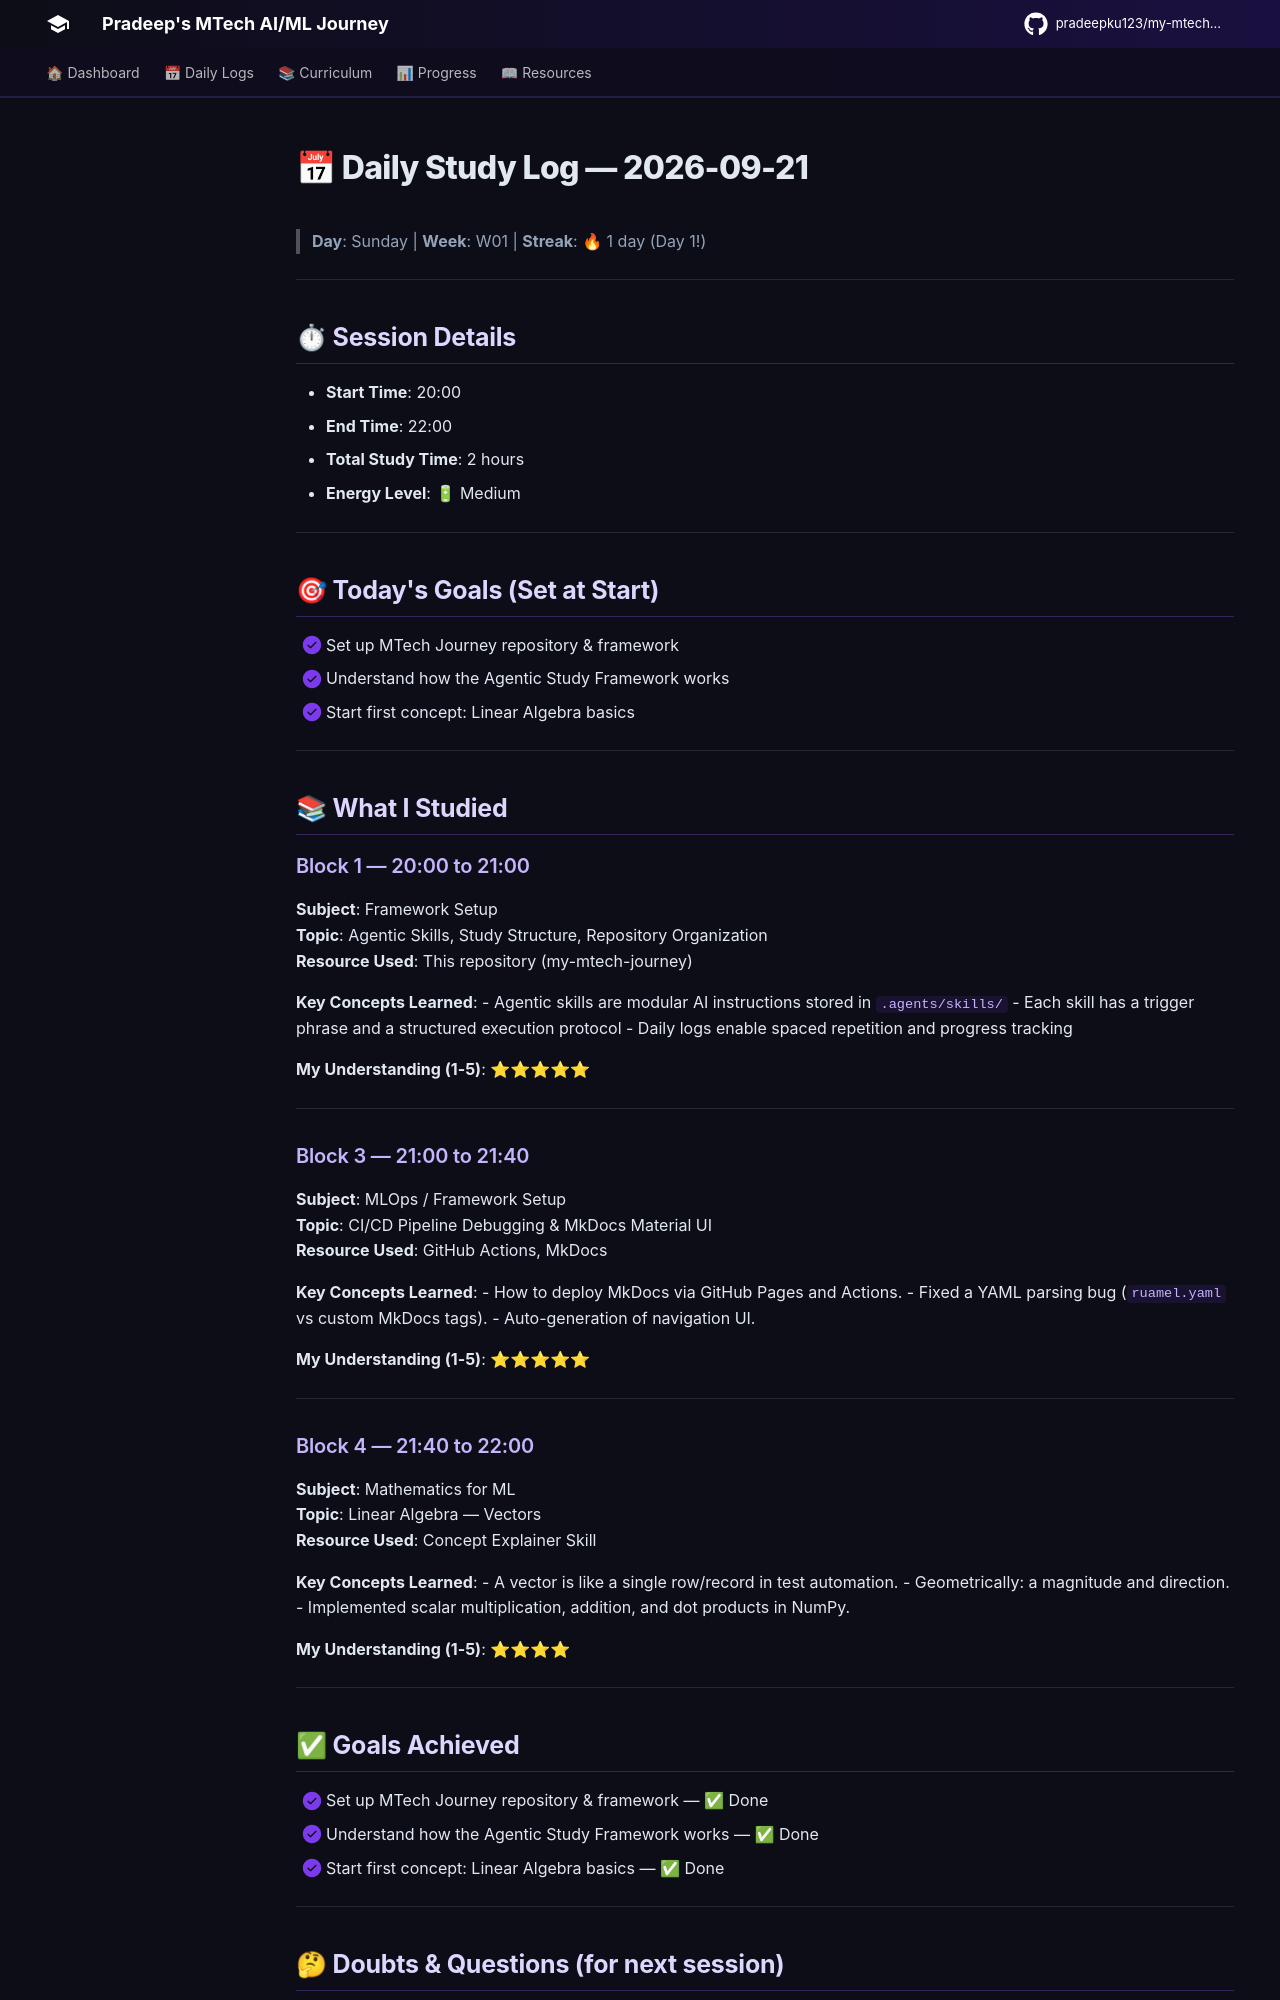

repository: pradeepku123/my-mtech-journey · page: daily-log/2026/09/2026-09-21/index.html · generator: mkdocs

# 📅 Daily Study Log — 2026-09-21

> **Day**: Sunday | **Week**: W01 | **Streak**: 🔥 1 day (Day 1!)

---

## ⏱ Session Details
- **Start Time**: 20:00
- **End Time**: 22:00
- **Total Study Time**: 2 hours
- **Energy Level**: 🔋 Medium

---

## 🎯 Today's Goals (Set at Start)
- [x] Set up MTech Journey repository & framework
- [x] Understand how the Agentic Study Framework works
- [x] Start first concept: Linear Algebra basics

---

## 📚 What I Studied

### Block 1 — 20:00 to 21:00
**Subject**: Framework Setup  
**Topic**: Agentic Skills, Study Structure, Repository Organization  
**Resource Used**: This repository (my-mtech-journey)

**Key Concepts Learned**:
- Agentic skills are modular AI instructions stored in `.agents/skills/`
- Each skill has a trigger phrase and a structured execution protocol
- Daily logs enable spaced repetition and progress tracking

**My Understanding (1-5)**: ⭐⭐⭐⭐⭐

---

### Block 3 — 21:00 to 21:40
**Subject**: MLOps / Framework Setup  
**Topic**: CI/CD Pipeline Debugging & MkDocs Material UI  
**Resource Used**: GitHub Actions, MkDocs  

**Key Concepts Learned**:
- How to deploy MkDocs via GitHub Pages and Actions.
- Fixed a YAML parsing bug (`ruamel.yaml` vs custom MkDocs tags).
- Auto-generation of navigation UI.

**My Understanding (1-5)**: ⭐⭐⭐⭐⭐

---

### Block 4 — 21:40 to 22:00
**Subject**: Mathematics for ML  
**Topic**: Linear Algebra — Vectors  
**Resource Used**: Concept Explainer Skill  

**Key Concepts Learned**:
- A vector is like a single row/record in test automation.
- Geometrically: a magnitude and direction.
- Implemented scalar multiplication, addition, and dot products in NumPy.

**My Understanding (1-5)**: ⭐⭐⭐⭐

---

## ✅ Goals Achieved
- [x] Set up MTech Journey repository & framework — ✅ Done
- [x] Understand how the Agentic Study Framework works — ✅ Done
- [x] Start first concept: Linear Algebra basics — ✅ Done

---
